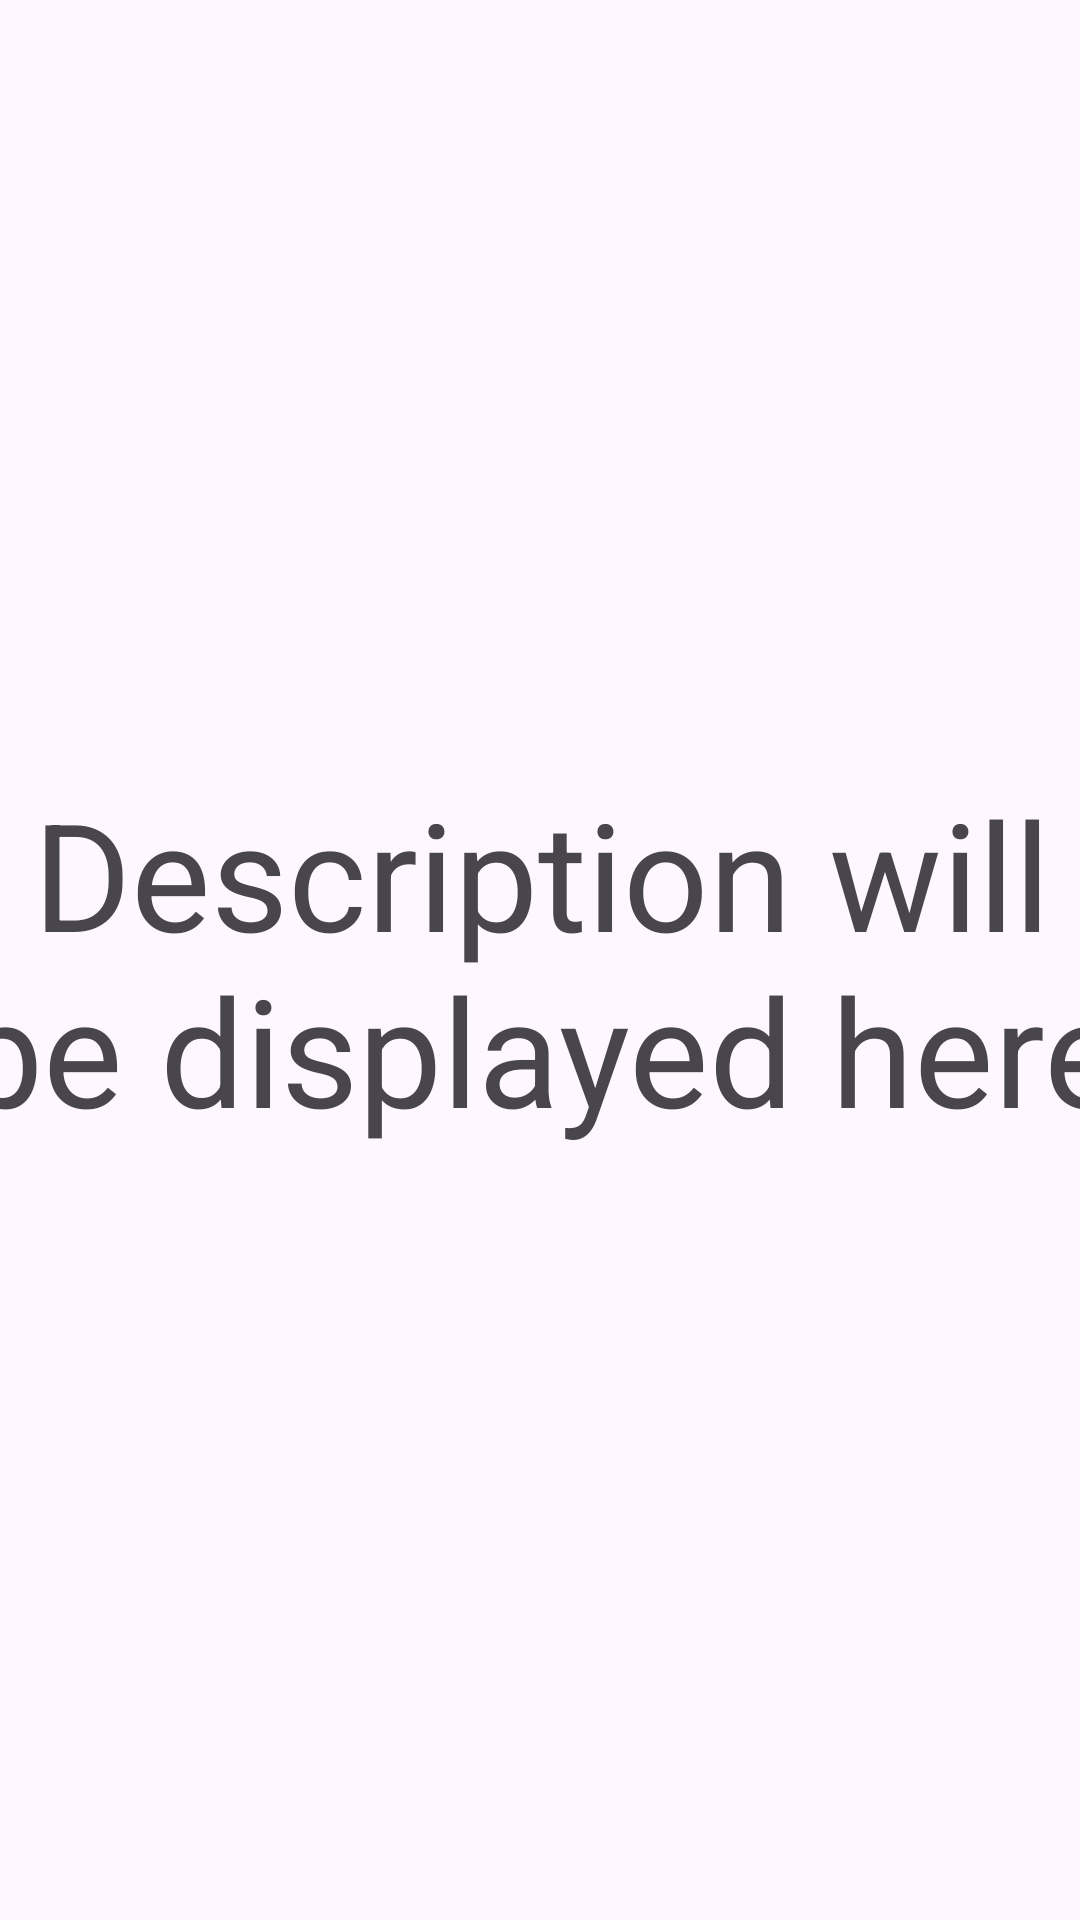

The Android layout XML behind this screen, and the referenced resources:
<!-- AndroidManifest.xml: application theme Theme.Library -->
<!-- res/layout/activity_description.xml -->
<?xml version="1.0" encoding="utf-8"?>
<androidx.constraintlayout.widget.ConstraintLayout xmlns:android="http://schemas.android.com/apk/res/android"
    xmlns:app="http://schemas.android.com/apk/res-auto"
    xmlns:tools="http://schemas.android.com/tools"
    android:layout_width="match_parent"
    android:layout_height="match_parent"
    tools:context=".DescriptionActivity">

    <TextView
        android:id="@+id/descriptionTextView"
        android:layout_width="390dp"
        android:layout_height="680dp"
        android:layout_alignParentTop="true"
        android:gravity="center"
        android:text="Description will be displayed here"
        android:textSize="50sp"
        app:layout_constraintBottom_toBottomOf="parent"
        app:layout_constraintEnd_toEndOf="parent"
        app:layout_constraintStart_toStartOf="parent"
        app:layout_constraintTop_toTopOf="parent" />

</androidx.constraintlayout.widget.ConstraintLayout>
<!-- resources referenced by this layout -->
<resources>
  <style name="Theme.Library" parent="Base.Theme.Library" />
  <style name="Base.Theme.Library" parent="Theme.Material3.DayNight">
          
          
      </style>
</resources>
